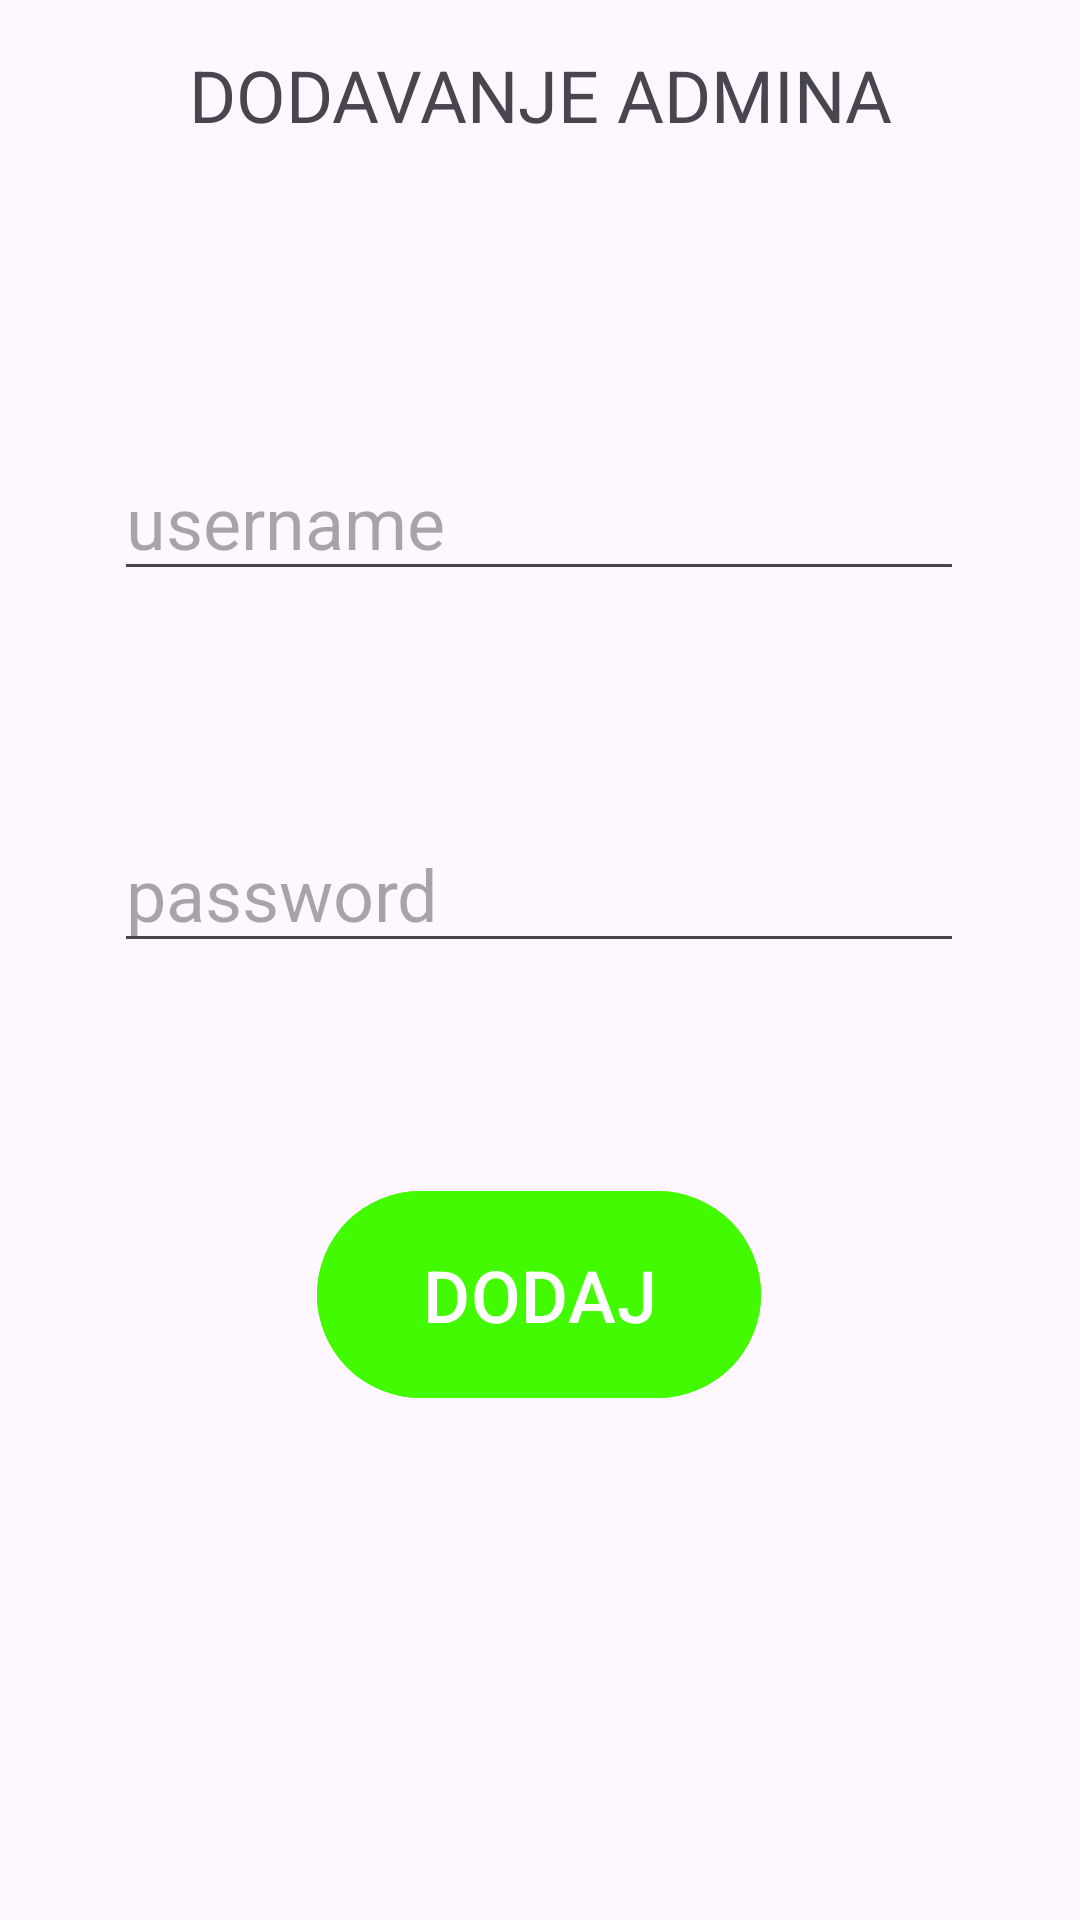

Here is an Android app screen rendered from its layout file. Give the layout XML and the strings, colors and styles it references.
<!-- AndroidManifest.xml: application theme Theme.EIndexDB -->
<!-- res/layout/fragment_dod_admin.xml -->
<?xml version="1.0" encoding="utf-8"?>
<RelativeLayout
    xmlns:android="http://schemas.android.com/apk/res/android"
    xmlns:app="http://schemas.android.com/apk/res-auto"
    xmlns:tools="http://schemas.android.com/tools"
    android:layout_width="match_parent"
    android:layout_height="match_parent"
    tools:context=".DodAdminFragment">

    
    <androidx.constraintlayout.widget.ConstraintLayout
        android:layout_width="match_parent"
        android:layout_height="match_parent">

        <EditText
            android:id="@+id/etAdminUname"
            android:layout_width="wrap_content"
            android:layout_height="wrap_content"
            android:layout_marginTop="100dp"
            android:autofillHints=""
            android:ems="10"
            android:hint="@string/username"
            android:textSize="24sp"
            app:layout_constraintEnd_toEndOf="parent"
            app:layout_constraintHorizontal_bias="0.496"
            app:layout_constraintStart_toStartOf="@+id/textView3"
            app:layout_constraintTop_toBottomOf="@+id/textView3" />

        <EditText
            android:id="@+id/etAdminPass"
            android:layout_width="wrap_content"
            android:layout_height="wrap_content"
            android:layout_marginTop="224dp"
            android:ems="10"
            android:hint="@string/pass"
            android:textSize="24sp"
            app:layout_constraintEnd_toEndOf="parent"
            app:layout_constraintHorizontal_bias="0.496"
            app:layout_constraintStart_toStartOf="@+id/textView3"
            app:layout_constraintTop_toBottomOf="@+id/textView3"
            android:autofillHints="" />

        <TextView
            android:id="@+id/textView3"
            android:layout_width="match_parent"
            android:layout_height="wrap_content"
            android:text="DODAVANJE ADMINA"
            android:textAlignment="center"
            android:textSize="24sp"
            app:layout_constraintBottom_toBottomOf="parent"
            app:layout_constraintStart_toStartOf="parent"
            app:layout_constraintTop_toTopOf="parent"
            app:layout_constraintVertical_bias="0.025" />

        <Button
            android:id="@+id/btnDodAdmin"
            android:layout_width="148dp"
            android:layout_height="77dp"
            android:layout_marginTop="72dp"
            android:backgroundTint="@color/green"
            android:text="DODAJ"
            android:textSize="24sp"
            app:layout_constraintEnd_toEndOf="parent"
            app:layout_constraintHorizontal_bias="0.498"
            app:layout_constraintStart_toStartOf="parent"
            app:layout_constraintTop_toBottomOf="@+id/etAdminPass" />
    </androidx.constraintlayout.widget.ConstraintLayout>

</RelativeLayout>
<!-- resources referenced by this layout -->
<resources>
  <color name="green">#43FB00</color>
  <string name="pass">password</string>
  <string name="username">username</string>
  <style name="Theme.EIndexDB" parent="Base.Theme.EIndexDB" />
  <style name="Base.Theme.EIndexDB" parent="Theme.Material3.DayNight.NoActionBar">
          
          
      </style>
</resources>
